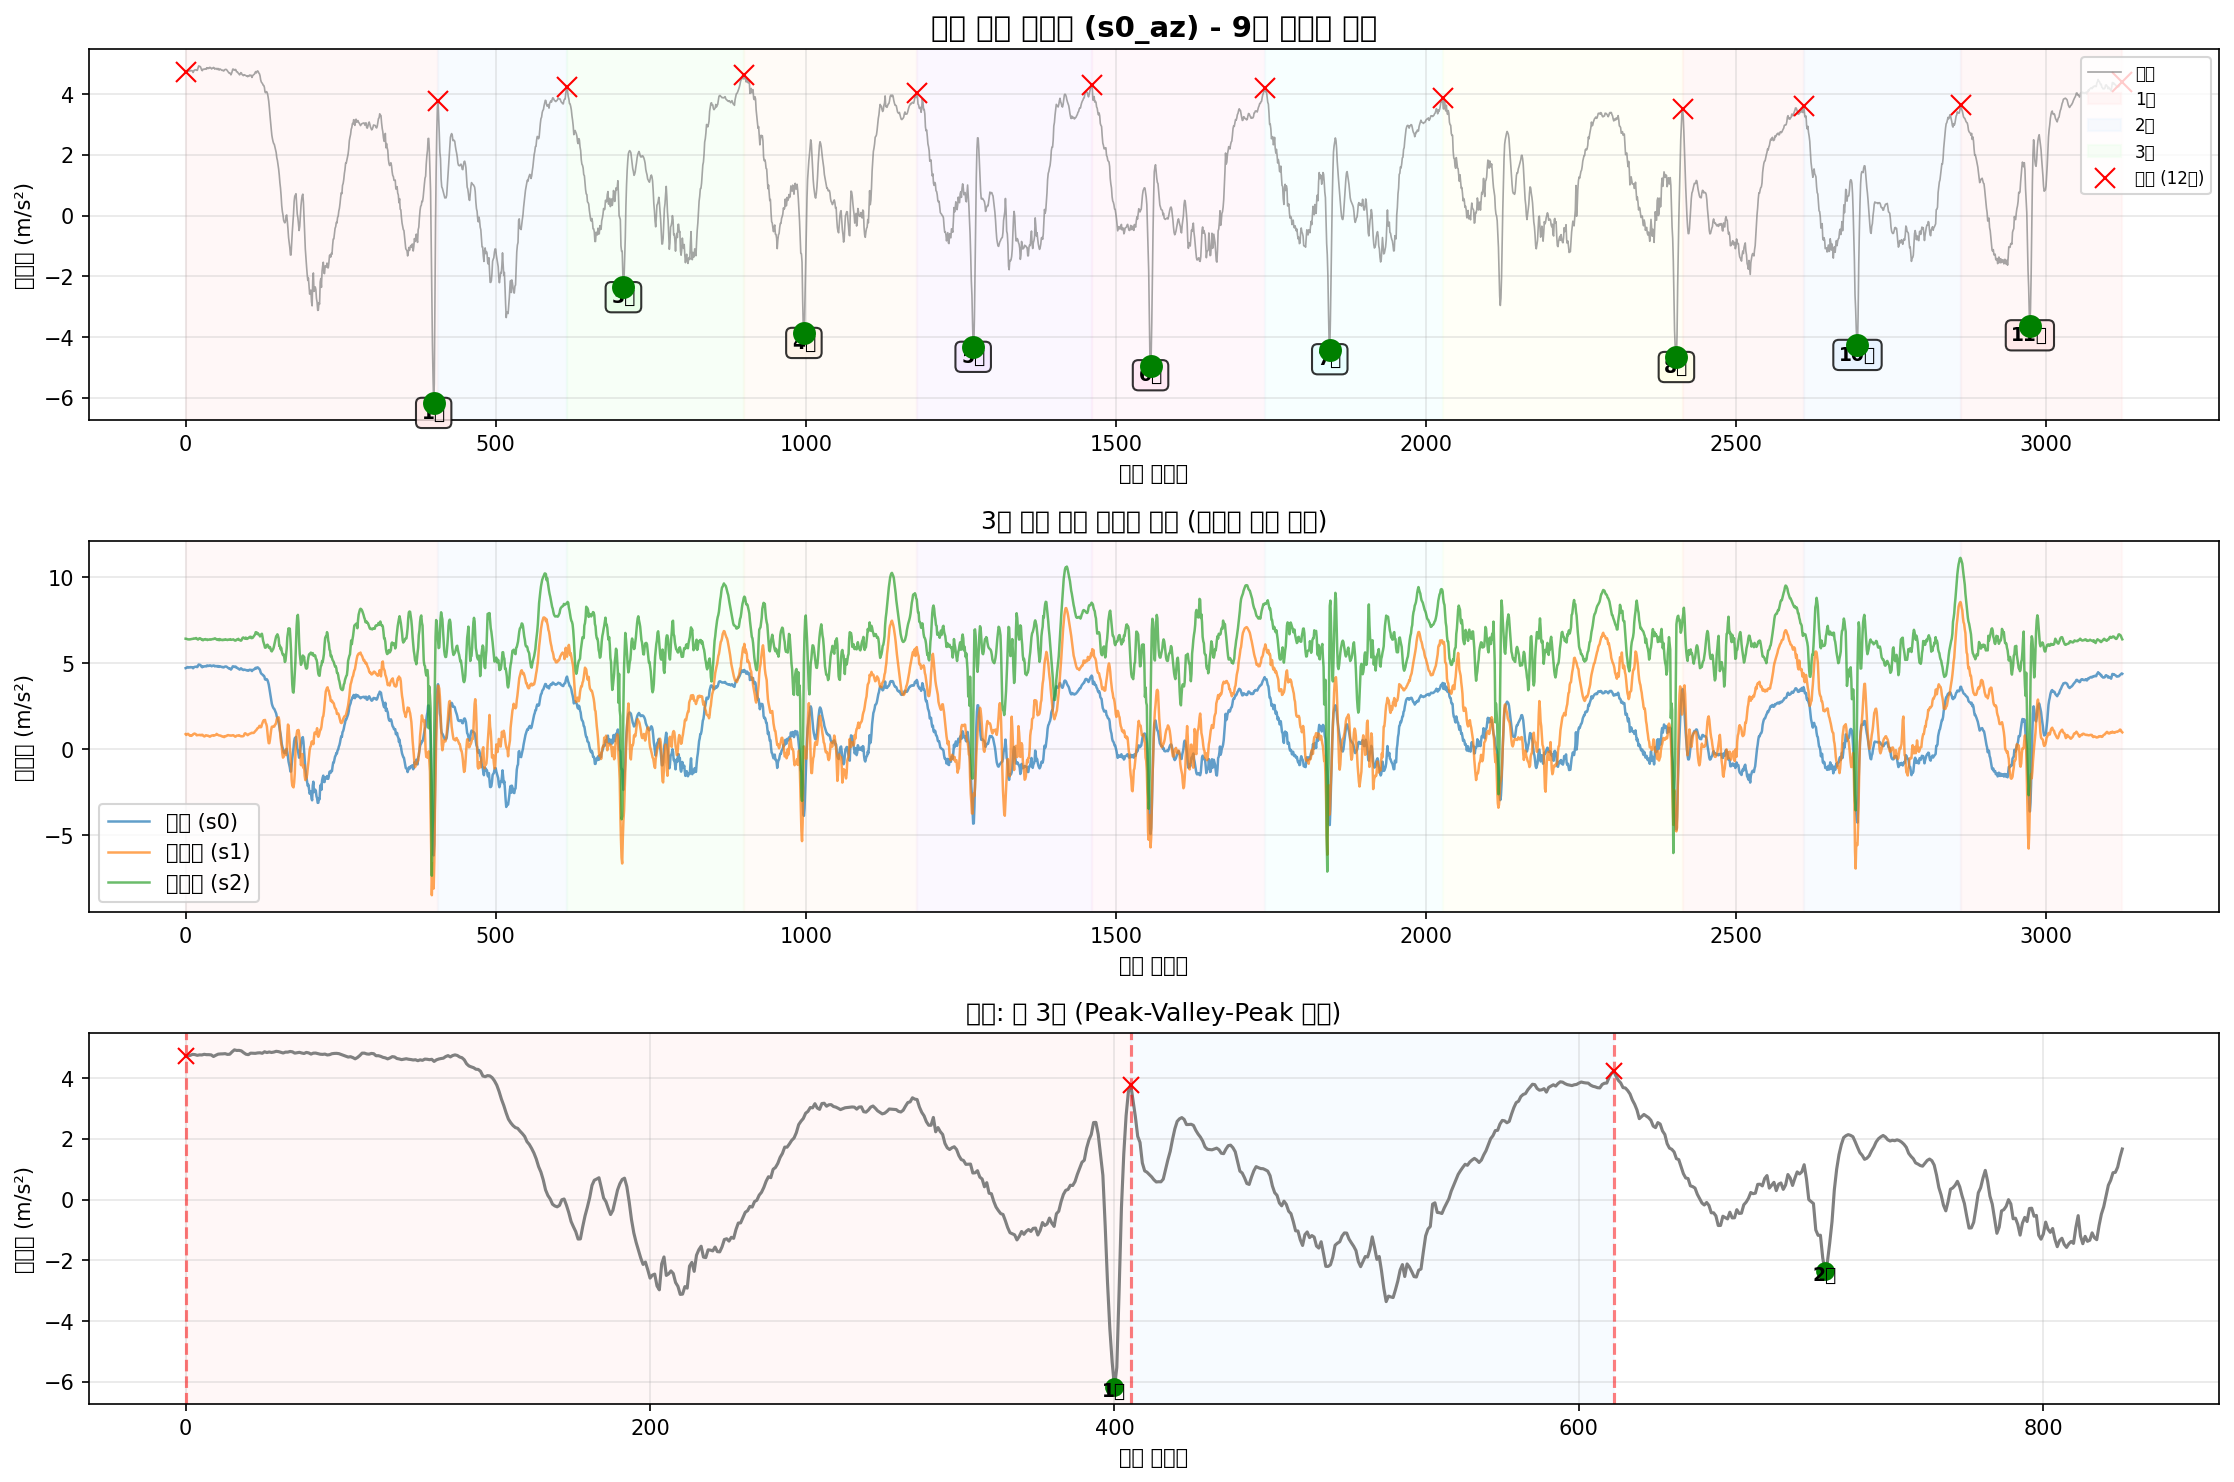

Values plotted in this chart, from the file beside it:
timestamp, seq, millis, q0, q1, q2, s0_ax, s0_ay, s0_az, s0_gx, s0_gy, s0_gz, s1_ax, s1_ay, s1_az, s1_gx, s1_gy, s1_gz, s2_ax, s2_ay, s2_az, s2_gx, s2_gy, s2_gz
2025-10-11T16:27:49.339, 152946, 1412915, 0, 0, 0, -8.556, -0.93, 4.716, 0.009438, -0.003613, -0.006974, -9.663, 8.263, 0.8774, 0.01505, 0.007054, 0.006157, 9.993, 4.158, 6.428, -0.006773, -0.006297, 0.002564
2025-10-11T16:27:49.349, 152947, 1412924, 0, 0, 0, -8.541, -0.9635, 4.733, 0.009172, -0.002281, -0.005109, -9.687, 8.287, 0.8296, 0.007327, 0.007587, 0.005091, 9.997, 4.113, 6.426, -0.004108, -0.00683, 0.002564
2025-10-11T16:27:49.357, 152948, 1412933, 0, 0, 0, -8.558, -0.9803, 4.747, 0.009704, -0.001481, -0.004309, -9.673, 8.294, 0.8703, 0.002265, 0.005988, 0.004291, 9.986, 4.074, 6.414, -0.00251, -0.00763, 0.00283
2025-10-11T16:27:49.365, 152949, 1412942, 0, 0, 0, -8.572, -0.9611, 4.778, 0.008639, -0.0009485, -0.002977, -9.668, 8.342, 0.8846, 0.001199, 0.005456, 0.005624, 9.988, 4.074, 6.397, 0.00282, -0.007363, 0.003896
2025-10-11T16:27:49.374, 152950, 1412951, 0, 0, 0, -8.568, -0.9755, 4.771, 0.006773, 0.001716, 0.0002205, -9.675, 8.335, 0.8942, 0.001465, 0.005988, 0.006956, 9.993, 4.06, 6.385, 0.003619, -0.007097, 0.003097
2025-10-11T16:27:49.383, 152951, 1412960, 0, 0, 0, -8.58, -0.9922, 4.747, 0.005441, 0.002782, 0.001286, -9.67, 8.349, 0.8559, 0.002531, 0.004656, 0.009354, 9.983, 4.086, 6.39, 0.006284, -0.008962, 0.004695
2025-10-11T16:27:49.396, 152952, 1412969, 0, 0, 0, -8.623, -0.9659, 4.761, 0.001711, 0.001183, 0.001286, -9.682, 8.349, 0.8104, 0.003597, 0.003324, 0.01069, 10.02, 4.105, 6.383, 0.01028, -0.00763, 0.004695
2025-10-11T16:27:49.403, 152953, 1412978, 0, 0, 0, -8.613, -0.9779, 4.759, -0.001753, 0.001716, 0.002885, -9.711, 8.344, 0.7817, 0.005995, 0.003057, 0.01175, 10.05, 4.108, 6.395, 0.01108, -0.006297, 0.004695
2025-10-11T16:27:49.414, 152954, 1412987, 0, 0, 0, -8.62, -0.9803, 4.78, -0.004418, 0.001716, 0.005283, -9.716, 8.342, 0.808, 0.006262, 0.005189, 0.01202, 10.06, 4.139, 6.39, 0.01108, -0.004965, 0.004962
2025-10-11T16:27:49.425, 152955, 1412996, 0, 0, 0, -8.62, -0.9779, 4.768, -0.006816, 0.003048, 0.008214, -9.706, 8.34, 0.7769, 0.0001329, 0.01025, 0.01069, 10.05, 4.168, 6.407, 0.01321, -0.004965, 0.004695
2025-10-11T16:27:49.429, 152956, 1413005, 0, 0, 0, -8.625, -0.9922, 4.768, -0.009481, 0.003848, 0.01115, -9.718, 8.311, 0.7936, -0.007594, 0.01292, 0.008821, 10.03, 4.165, 6.414, 0.01481, -0.006564, 0.005495
2025-10-11T16:27:49.440, 152957, 1413015, 0, 0, 0, -8.611, -1.002, 4.761, -0.01108, 0.004114, 0.01488, -9.692, 8.308, 0.8224, -0.01319, 0.01558, 0.007489, 9.986, 4.136, 6.416, 0.01241, -0.007363, 0.004962
2025-10-11T16:27:49.447, 152958, 1413024, 0, 0, 0, -8.611, -1.007, 4.709, -0.01481, 0.006246, 0.01727, -9.663, 8.287, 0.8703, -0.01799, 0.01531, 0.00589, 9.954, 4.108, 6.421, 0.01748, -0.01029, 0.006561
2025-10-11T16:27:49.458, 152959, 1413033, 0, 0, 0, -8.594, -0.9922, 4.749, -0.01801, 0.008111, 0.02127, -9.694, 8.313, 0.8798, -0.02332, 0.01531, 0.004824, 9.942, 4.096, 6.445, 0.0228, -0.01376, 0.009492
2025-10-11T16:27:49.465, 152960, 1413042, 0, 0, 0, -8.563, -0.9827, 4.785, -0.01881, 0.009976, 0.0242, -9.675, 8.313, 0.911, -0.02838, 0.01558, 0.005091, 9.969, 4.122, 6.436, 0.0276, -0.01429, 0.01189
2025-10-11T16:27:49.474, 152961, 1413051, 0, 0, 0, -8.544, -0.9755, 4.792, -0.01827, 0.01078, 0.02527, -9.706, 8.311, 0.8966, -0.02891, 0.01505, 0.005624, 9.988, 4.136, 6.436, 0.03453, -0.01456, 0.01189
2025-10-11T16:27:49.484, 152962, 1413060, 0, 0, 0, -8.548, -0.9396, 4.795, -0.01881, 0.01371, 0.02367, -9.759, 8.289, 0.887, -0.02412, 0.01452, 0.007222, 10.02, 4.151, 6.457, 0.0316, -0.01402, 0.01322
2025-10-11T16:27:49.493, 152963, 1413070, 0, 0, 0, -8.603, -0.9204, 4.802, -0.01961, 0.01504, 0.02287, -9.804, 8.27, 0.8463, -0.01932, 0.01505, 0.008022, 10.07, 4.22, 6.467, 0.03213, -0.01376, 0.01402
2025-10-11T16:27:49.505, 152964, 1413079, 0, 0, 0, -8.637, -0.9108, 4.778, -0.01961, 0.01424, 0.02394, -9.776, 8.232, 0.8056, -0.01585, 0.01398, 0.008821, 10.05, 4.283, 6.431, 0.03293, -0.01243, 0.01322
2025-10-11T16:27:49.511, 152965, 1413088, 0, 0, 0, -8.62, -0.9611, 4.783, -0.02254, 0.01317, 0.0242, -9.723, 8.222, 0.8248, -0.01266, 0.01638, 0.007222, 10.02, 4.266, 6.397, 0.03027, -0.01189, 0.01242
2025-10-11T16:27:49.520, 152966, 1413097, 0, 0, 0, -8.601, -0.997, 4.862, -0.02547, 0.01424, 0.02394, -9.675, 8.232, 0.8248, -0.01319, 0.02251, 0.00589, 9.983, 4.232, 6.378, 0.02334, -0.01402, 0.01322
2025-10-11T16:27:49.532, 152967, 1413106, 0, 0, 0, -8.556, -0.9922, 4.926, -0.02467, 0.0201, 0.02687, -9.689, 8.268, 0.8248, -0.01585, 0.02757, 0.003758, 9.981, 4.201, 6.412, 0.022, -0.01882, 0.01535
2025-10-11T16:27:49.538, 152968, 1413115, 0, 0, 0, -8.534, -0.9779, 4.907, -0.0228, 0.02836, 0.02873, -9.723, 8.285, 0.832, -0.01745, 0.0281, 0.004291, 9.993, 4.196, 6.445, 0.02334, -0.01855, 0.01562
2025-10-11T16:27:49.547, 152969, 1413124, 0, 0, 0, -8.498, -0.9539, 4.91, -0.022, 0.02863, 0.02767, -9.756, 8.306, 0.8367, -0.01532, 0.02517, 0.001893, 10.05, 4.201, 6.457, 0.01987, -0.01616, 0.01615
2025-10-11T16:27:49.556, 152970, 1413133, 0, 0, 0, -8.496, -0.9108, 4.893, -0.02227, 0.02543, 0.02314, -9.756, 8.301, 0.8104, -0.01239, 0.02171, 0.0002943, 10.06, 4.184, 6.438, 0.01907, -0.01509, 0.01722
2025-10-11T16:27:49.567, 152971, 1413142, 0, 0, 0, -8.498, -0.8893, 4.833, -0.02147, 0.02143, 0.01994, -9.749, 8.32, 0.8296, -0.01106, 0.01771, -0.001571, 10.06, 4.182, 6.414, 0.01721, -0.01482, 0.01749
2025-10-11T16:27:49.576, 152972, 1413151, 0, 0, 0, -8.508, -0.8582, 4.783, -0.0228, 0.02037, 0.01541, -9.697, 8.311, 0.8152, -0.00946, 0.01585, -0.002104, 10.04, 4.163, 6.361, 0.01961, -0.01536, 0.01669
2025-10-11T16:27:49.585, 152973, 1413160, 0, 0, 0, -8.524, -0.8725, 4.768, -0.02387, 0.0193, 0.01194, -9.677, 8.328, 0.8415, -0.008927, 0.01638, -0.002104, 9.997, 4.122, 6.371, 0.02387, -0.01802, 0.01642
2025-10-11T16:27:49.597, 152974, 1413170, 0, 0, 0, -8.551, -0.8725, 4.819, -0.0236, 0.01957, 0.009014, -9.642, 8.352, 0.8032, -0.01079, 0.01665, -0.001304, 10, 4.098, 6.335, 0.02733, -0.02042, 0.01669
2025-10-11T16:27:49.602, 152975, 1413179, 0, 0, 0, -8.58, -0.8965, 4.816, -0.01961, 0.01584, 0.009547, -9.658, 8.356, 0.7721, -0.01346, 0.01265, -0.001038, 10.02, 4.101, 6.371, 0.02547, -0.02042, 0.01482
2025-10-11T16:27:49.611, 152976, 1413188, 0, 0, 0, -8.563, -0.9396, 4.812, -0.01721, 0.01451, 0.01301, -9.677, 8.366, 0.7434, -0.01559, 0.009719, 2.7886591851711273e-05, 10.03, 4.072, 6.392, 0.03106, -0.02095, 0.01509
2025-10-11T16:27:49.626, 152977, 1413197, 0, 0, 0, -8.551, -0.9707, 4.826, -0.01481, 0.01477, 0.01674, -9.685, 8.364, 0.7506, -0.01799, 0.00812, 0.0005608, 10.03, 4.098, 6.383, 0.02733, -0.02175, 0.01642
2025-10-11T16:27:49.631, 152978, 1413206, 0, 0, 0, -8.56, -0.9875, 4.831, -0.01268, 0.01237, 0.02047, -9.713, 8.361, 0.8008, -0.01745, 0.005988, 0.001893, 10.06, 4.096, 6.407, 0.02467, -0.01935, 0.01482
2025-10-11T16:27:49.638, 152979, 1413215, 0, 0, 0, -8.551, -0.9731, 4.814, -0.01188, 0.01344, 0.025, -9.716, 8.373, 0.8104, -0.01479, 0.0009257, 0.004558, 10.05, 4.117, 6.388, 0.0228, -0.01696, 0.01322
2025-10-11T16:27:49.647, 152980, 1413224, 0, 0, 0, -8.556, -0.9779, 4.864, -0.01268, 0.01317, 0.02687, -9.689, 8.385, 0.796, -0.008927, -0.001206, 0.006157, 10.03, 4.12, 6.378, 0.01641, -0.01243, 0.01082
2025-10-11T16:27:49.656, 152981, 1413233, 0, 0, 0, -8.577, -0.9635, 4.838, -0.01534, 0.01371, 0.02713, -9.692, 8.366, 0.7865, -0.00493, -0.0006731, 0.005091, 10.04, 4.127, 6.349, 0.01241, -0.01083, 0.009225
2025-10-11T16:27:49.668, 152982, 1413242, 0, 0, 0, -8.575, -0.9539, 4.857, -0.01987, 0.01264, 0.02793, -9.699, 8.364, 0.7913, -0.001199, 0.0006592, 0.003225, 10.05, 4.144, 6.369, 0.008415, -0.01056, 0.00736
2025-10-11T16:27:49.674, 152983, 1413251, 0, 0, 0, -8.558, -0.9563, 4.84, -0.02574, 0.01371, 0.0282, -9.68, 8.373, 0.7625, -0.002532, 0.004123, 0.002693, 10.04, 4.115, 6.371, 0.007616, -0.008429, 0.004962
2025-10-11T16:27:49.683, 152984, 1413260, 0, 0, 0, -8.534, -0.9707, 4.855, -0.03026, 0.01477, 0.02953, -9.661, 8.371, 0.7601, -0.003864, 0.006788, 0.0005608, 10.04, 4.101, 6.385, 0.01055, -0.008962, 0.004162
2025-10-11T16:27:49.692, 152985, 1413269, 0, 0, 0, -8.536, -0.9611, 4.879, -0.03106, 0.01584, 0.03033, -9.646, 8.397, 0.729, -0.006795, 0.006255, -0.000505, 10.02, 4.06, 6.373, 0.01321, -0.00763, 0.00363
2025-10-11T16:27:49.701, 152986, 1413278, 0, 0, 0, -8.56, -0.9396, 4.869, -0.03106, 0.01557, 0.03166, -9.649, 8.407, 0.7434, -0.01079, 0.002524, -0.000505, 10.01, 4.046, 6.392, 0.0244, -0.01003, 0.003896
2025-10-11T16:27:49.710, 152987, 1413287, 0, 0, 0, -8.529, -0.9396, 4.845, -0.0324, 0.01637, 0.03379, -9.625, 8.414, 0.7793, -0.01532, 0.0001263, -0.000505, 10, 4.031, 6.378, 0.02973, -0.01003, 0.004162
2025-10-11T16:27:49.721, 152988, 1413296, 0, 0, 0, -8.524, -0.9444, 4.823, -0.03373, 0.0185, 0.03486, -9.656, 8.438, 0.7936, -0.02065, -0.0001401, 2.7886591851711273e-05, 10.01, 4.026, 6.385, 0.0348, -0.01056, 0.004162
2025-10-11T16:27:49.730, 152989, 1413305, 0, 0, 0, -8.539, -0.9396, 4.852, -0.034, 0.0209, 0.03486, -9.658, 8.44, 0.8032, -0.02705, 0.002524, -0.0002386, 10.03, 4.031, 6.404, 0.03826, -0.01216, 0.003097
2025-10-11T16:27:49.737, 152990, 1413314, 0, 0, 0, -8.563, -0.9228, 4.852, -0.03453, 0.02197, 0.03433, -9.675, 8.435, 0.7936, -0.03184, 0.005456, -0.001304, 10.03, 4.086, 6.409, 0.04492, -0.01323, 0.003097
2025-10-11T16:27:49.746, 152991, 1413323, 0, 0, 0, -8.591, -0.9348, 4.874, -0.03373, 0.0217, 0.03406, -9.706, 8.414, 0.8128, -0.03744, 0.005456, -0.002903, 10.05, 4.141, 6.404, 0.04918, -0.01349, 0.00363
2025-10-11T16:27:49.755, 152992, 1413332, 0, 0, 0, -8.599, -0.93, 4.862, -0.03426, 0.02223, 0.03193, -9.737, 8.359, 0.7913, -0.0417, 0.003324, -0.006367, 10.08, 4.227, 6.428, 0.04119, -0.01136, 0.00363
2025-10-11T16:27:49.764, 152993, 1413341, 0, 0, 0, -8.577, -0.9515, 4.819, -0.03613, 0.0217, 0.03166, -9.754, 8.318, 0.8104, -0.0481, 0.00359, -0.0109, 10.06, 4.287, 6.448, 0.0348, -0.009228, 0.002564
2025-10-11T16:27:49.773, 152994, 1413350, 0, 0, 0, -8.565, -0.9276, 4.833, -0.03826, 0.02037, 0.03193, -9.78, 8.253, 0.82, -0.05476, 0.005189, -0.01756, 10.06, 4.323, 6.44, 0.03773, -0.01003, 0.00363
2025-10-11T16:27:49.782, 152995, 1413359, 0, 0, 0, -8.544, -0.918, 4.845, -0.03773, 0.02063, 0.0322, -9.773, 8.208, 0.8367, -0.05955, 0.01105, -0.02342, 10.04, 4.34, 6.402, 0.0332, -0.008429, 0.004429
2025-10-11T16:27:49.791, 152996, 1413369, 0, 0, 0, -8.553, -0.8821, 4.823, -0.03719, 0.0209, 0.03379, -9.728, 8.184, 0.8894, -0.05902, 0.01798, -0.02768, 10, 4.33, 6.39, 0.0308, -0.009228, 0.004429
2025-10-11T16:27:49.800, 152997, 1413377, 0, 0, 0, -8.515, -0.8917, 4.807, -0.03453, 0.0233, 0.03406, -9.713, 8.189, 0.8559, -0.05556, 0.02278, -0.03008, 9.988, 4.285, 6.359, 0.0284, -0.01163, 0.005228
2025-10-11T16:27:49.811, 152998, 1413386, 0, 0, 0, -8.481, -0.9037, 4.843, -0.03346, 0.02596, 0.03433, -9.704, 8.225, 0.8391, -0.04783, 0.02597, -0.02928, 10.01, 4.208, 6.376, 0.0332, -0.01536, 0.007627
2025-10-11T16:27:49.820, 152999, 1413395, 0, 0, 0, -8.501, -0.9061, 4.826, -0.03106, 0.0273, 0.03433, -9.711, 8.253, 0.8128, -0.03744, 0.02544, -0.02688, 10.02, 4.18, 6.383, 0.03586, -0.01536, 0.008959
2025-10-11T16:27:49.827, 153000, 1413404, 0, 0, 0, -8.553, -0.8989, 4.788, -0.02947, 0.02969, 0.03433, -9.728, 8.285, 0.8032, -0.02385, 0.02064, -0.02209, 10.03, 4.17, 6.34, 0.03666, -0.01456, 0.009225
2025-10-11T16:27:49.836, 153001, 1413413, 0, 0, 0, -8.568, -0.9084, 4.819, -0.03026, 0.0289, 0.03326, -9.749, 8.313, 0.8032, -0.01186, 0.01611, -0.01729, 10.04, 4.172, 6.409, 0.0332, -0.01243, 0.009758
2025-10-11T16:27:49.845, 153002, 1413422, 0, 0, 0, -8.599, -0.8893, 4.821, -0.02973, 0.02969, 0.03379, -9.735, 8.328, 0.7841, -0.008127, 0.01452, -0.01463, 10.06, 4.177, 6.378, 0.0332, -0.01029, 0.009225
2025-10-11T16:27:49.854, 153003, 1413431, 0, 0, 0, -8.606, -0.8677, 4.802, -0.03293, 0.03023, 0.03486, -9.718, 8.32, 0.7865, -0.008394, 0.01478, -0.01356, 10.08, 4.187, 6.352, 0.0332, -0.01189, 0.008959
2025-10-11T16:27:49.863, 153004, 1413440, 0, 0, 0, -8.625, -0.8749, 4.783, -0.034, 0.02969, 0.03486, -9.716, 8.306, 0.7506, -0.01266, 0.01745, -0.01489, 10.08, 4.211, 6.361, 0.03186, -0.01269, 0.009225
2025-10-11T16:27:49.875, 153005, 1413449, 0, 0, 0, -8.618, -0.8606, 4.778, -0.03533, 0.02863, 0.03353, -9.704, 8.316, 0.7458, -0.02038, 0.01771, -0.01889, 10.09, 4.215, 6.357, 0.03533, -0.01429, 0.008959
... 3,064 more rows
